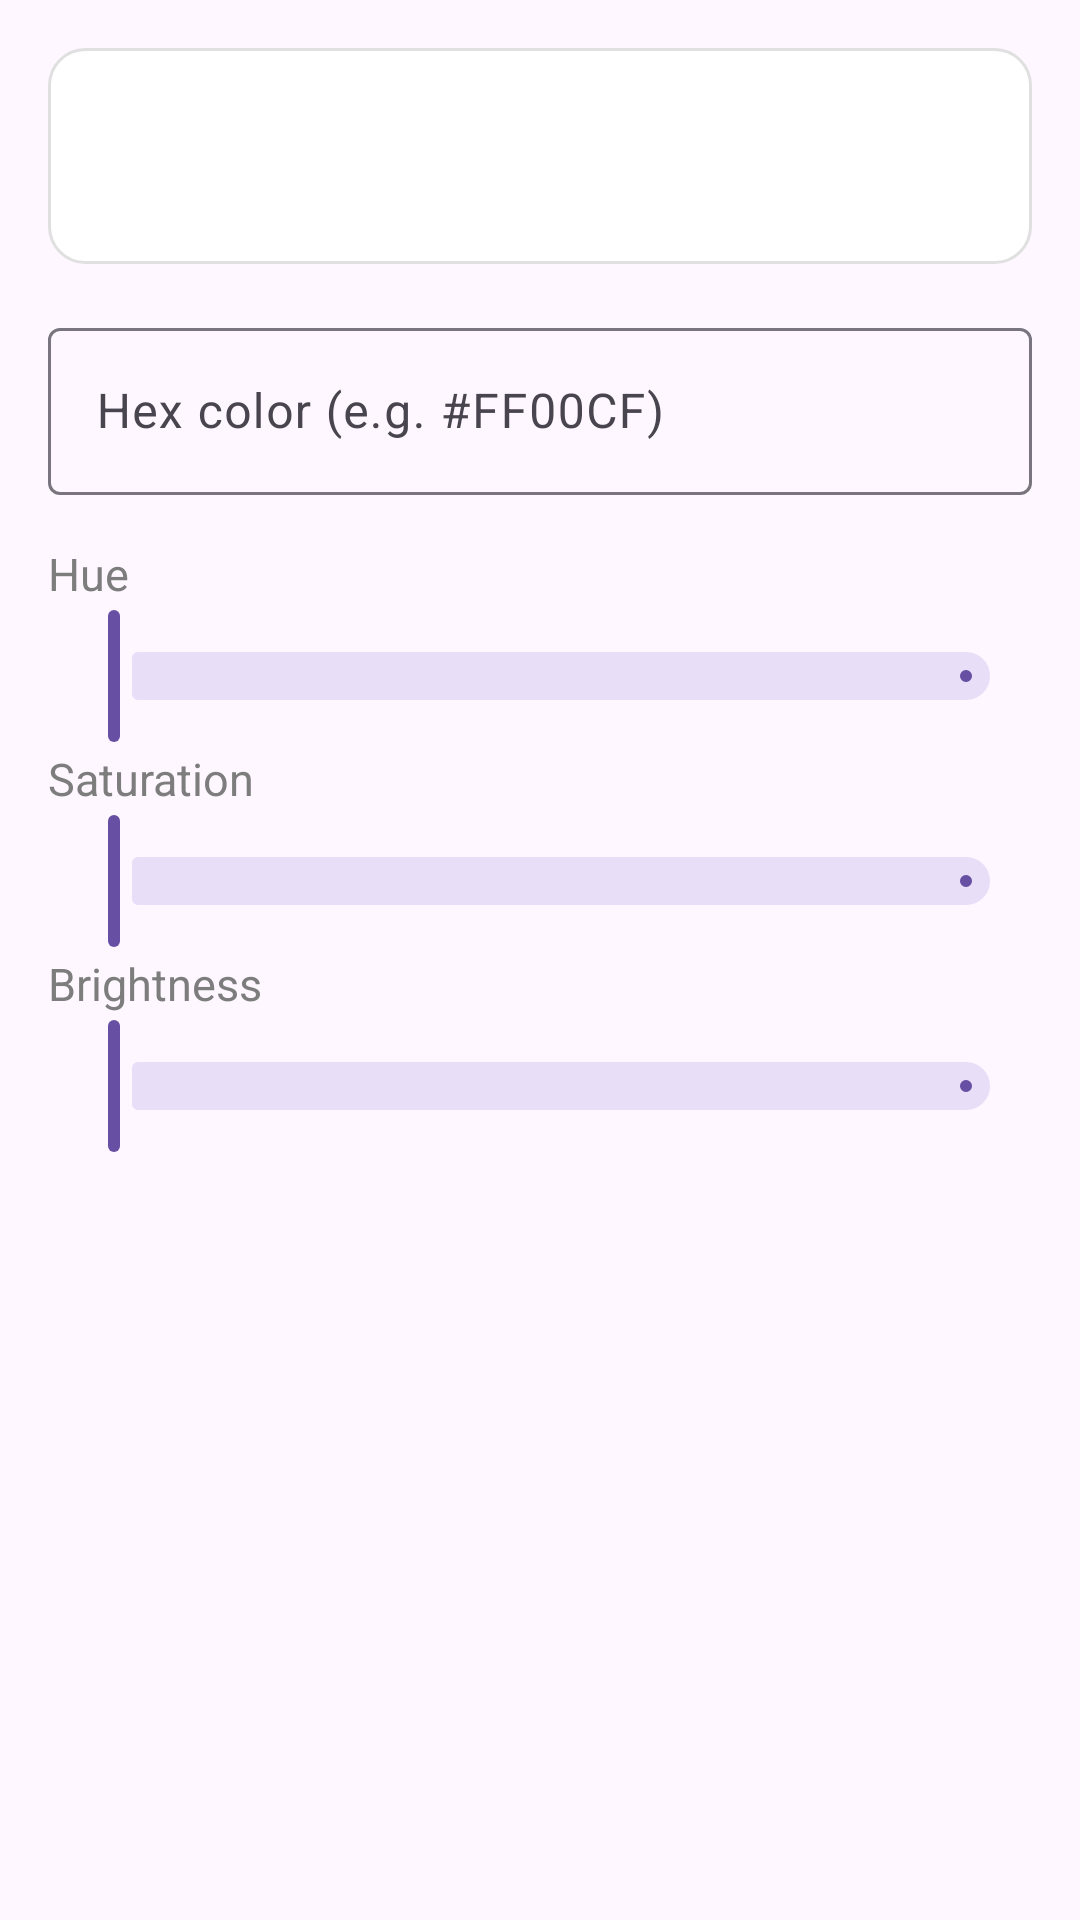

Reconstruct the res/layout file that produces this screen, plus the resources it refers to.
<!-- AndroidManifest.xml: application theme AppTheme -->
<!-- res/layout/dialog_color_picker.xml -->
<?xml version="1.0" encoding="utf-8"?>
<LinearLayout xmlns:android="http://schemas.android.com/apk/res/android"
    android:layout_width="match_parent"
    android:layout_height="wrap_content"
    android:orientation="vertical"
    android:padding="@dimen/default_margin"
    >

    <View
        android:id="@+id/color_preview"
        android:layout_width="match_parent"
        android:layout_height="72dp"
        android:background="@drawable/shape_color_preview"
        />

    <com.google.android.material.textfield.TextInputLayout
        android:id="@+id/layout_color_hex"
        style="@style/Widget.Material3.TextInputLayout.OutlinedBox"
        android:layout_width="match_parent"
        android:layout_height="wrap_content"
        android:layout_marginTop="@dimen/default_margin"
        android:hint="@string/color_picker_hex"
        >

        <com.google.android.material.textfield.TextInputEditText
            android:id="@+id/input_color_hex"
            android:layout_width="match_parent"
            android:layout_height="wrap_content"
            android:inputType="textCapCharacters"
            android:maxLength="7"
            android:singleLine="true"
            />
    </com.google.android.material.textfield.TextInputLayout>

    <TextView
        android:layout_width="match_parent"
        android:layout_height="wrap_content"
        android:layout_marginTop="@dimen/default_margin"
        android:text="@string/color_picker_hue"
        style="@style/SmallTextViewStyle"
        />

    <com.google.android.material.slider.Slider
        android:id="@+id/slider_hue"
        android:layout_width="match_parent"
        android:layout_height="wrap_content"
        android:valueFrom="0"
        android:valueTo="360"
        />

    <TextView
        android:layout_width="match_parent"
        android:layout_height="wrap_content"
        android:text="@string/color_picker_saturation"
        style="@style/SmallTextViewStyle"
        />

    <com.google.android.material.slider.Slider
        android:id="@+id/slider_saturation"
        android:layout_width="match_parent"
        android:layout_height="wrap_content"
        android:valueFrom="0"
        android:valueTo="100"
        />

    <TextView
        android:layout_width="match_parent"
        android:layout_height="wrap_content"
        android:text="@string/color_picker_lightness"
        style="@style/SmallTextViewStyle"
        />

    <com.google.android.material.slider.Slider
        android:id="@+id/slider_lightness"
        android:layout_width="match_parent"
        android:layout_height="wrap_content"
        android:valueFrom="0"
        android:valueTo="100"
        />
</LinearLayout>
<!-- resources referenced by this layout -->
<resources>
  <dimen name="default_margin">16dp</dimen>
  <!-- drawable shape_color_preview (drawable) -->
  <?xml version="1.0" encoding="utf-8"?>
  <shape xmlns:android="http://schemas.android.com/apk/res/android" android:shape="rectangle">
      <solid android:color="@android:color/white" />
      <corners android:radius="12dp" />
      <stroke android:width="1dp" android:color="@color/delimiter_color2" />
  </shape>
  <string name="color_picker_hex">Hex color (e.g. #FF00CF)</string>
  <string name="color_picker_hue">Hue</string>
  <string name="color_picker_lightness">Brightness</string>
  <string name="color_picker_saturation">Saturation</string>
  <style name="SmallTextViewStyle">
          <item name="android:textSize">@dimen/default_text_size_small</item>
          <item name="android:textColor">@color/secondary_text_color</item>
      </style>
  <style name="AppTheme" parent="BaseAppTheme" />
  <color name="delimiter_color2">@color/gray12</color>
  <dimen name="default_text_size_small">15sp</dimen>
  <color name="secondary_text_color">@color/gray</color>
  <style name="BaseAppTheme" parent="Theme.Material3.DayNight.NoActionBar">
          <item name="colorPrimaryDark">@color/color_primary_dark</item>
          <item name="colorAccent">?attr/colorPrimary</item>
          <item name="android:colorBackground">?attr/colorSurface</item>
          <item name="android:textColor">@color/default_text_color</item>
          <item name="android:textColorSecondary">@color/text_color_secondary</item>
          <item name="android:statusBarColor">@color/transparent</item>
          
          <item name="android:navigationBarColor">@android:color/transparent</item>
          <item name="android:windowLightNavigationBar">true</item>
          <item name="android:actionOverflowButtonStyle">@style/ToolbarMenuButtonStyle</item>
      </style>
  <color name="gray12">#E0E0E0</color>
  <color name="gray">#7D7D7D</color>
  <color name="color_primary_dark">@color/black</color>
  <color name="default_text_color">@color/black</color>
  <color name="text_color_secondary">@color/black</color>
  <color name="transparent">#00000000</color>
  <style name="ToolbarMenuButtonStyle" parent="@style/Widget.AppCompat.ActionButton.Overflow">
          <item name="android:tint">@color/toolbar_menu_color</item>
      </style>
  <color name="black">#000000</color>
  <color name="toolbar_menu_color">@color/black</color>
</resources>
